Run: headless pygame with SDL's dummy video driver; simulated clock (each Clock.tick advances the game by its frame time, no real sleeping); random seed 0; keys injected as events and as key.get_pressed() state; no mouse input.
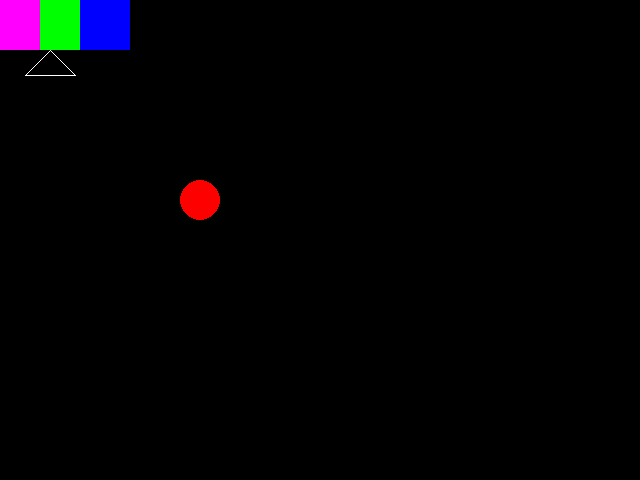
Frame 1 of 4 · flips 1–60 · no input
Frame 2 of 4 · flips 61–180 · tapped SPACE, RETURN · held RIGHT (→), D · screen unchanged from frame 1, image omitted
Frame 3 of 4 · flips 181–300 · held DOWN (↓), S · screen unchanged from frame 2, image omitted
Frame 4 of 4 · flips 301–420 · held LEFT (←), A, UP (↑), W · screen unchanged from frame 3, image omitted

The pygame program that drew these frames:

import pygame
pygame.init()
#Below we are setting up the window size
window = pygame.display.set_mode((640, 480))
while True:
        #We're creating an rectangle with the (colour values), and (x, y, start, width height)
        pygame.draw.rect(window, (255,0,255),
                                (0, 0, 50, 50))
        pygame.draw.rect(window, (0,255,0),
                                (40, 0, 50, 50))
        pygame.draw.rect(window, (0,0,255),
                                (80, 0, 50, 50))
        pygame.draw.circle(window, (255,0,0), (200, 200), 20, 0)
        pygame.draw.line(window, (255,255,255), (50, 50), (75, 75), 1)
        pygame.draw.line(window, (255,255,255), (75, 75), (25, 75), 1)
        pygame.draw.line(window, (255,255,255), (25, 75), (50, 50), 1)

        pygame.display.update()
